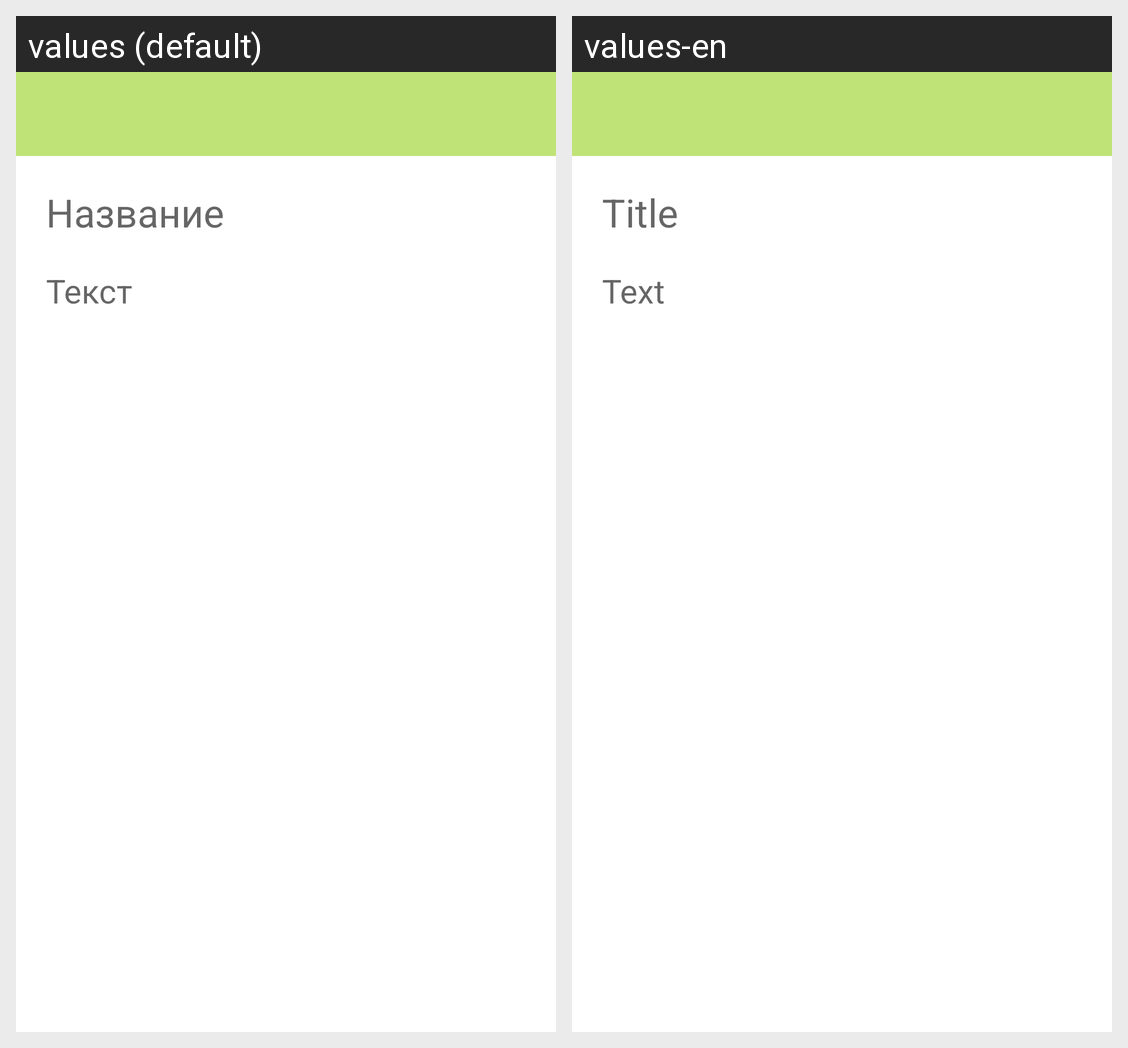

Here is an Android app screen in its default locale and in the app's own translations. Write out the translated-string differences for the strings that appear on this screen.
Android screen res/layout/fragment_info.xml rendered under 2 locales, left to right: values (default), values-en. Device: Nexus 5 (rendered at 1080×1920; each locale shown at half size, 540×960, under a caption strip naming it); theme Theme.Practice.
Strings drawn on this screen, with the default value and each locale's value (text and hints the layout hard-codes, and strings that could not be matched under every locale, appear in the picture but are not listed):

title
  values: Название
  values-en: Title

text
  values: Текст
  values-en: Text
